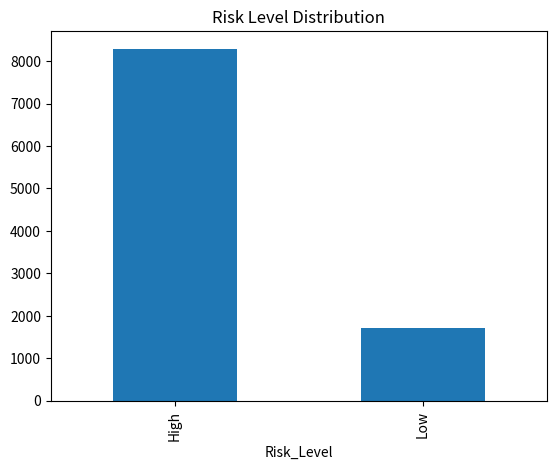
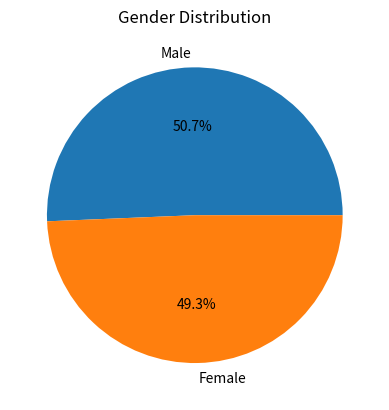
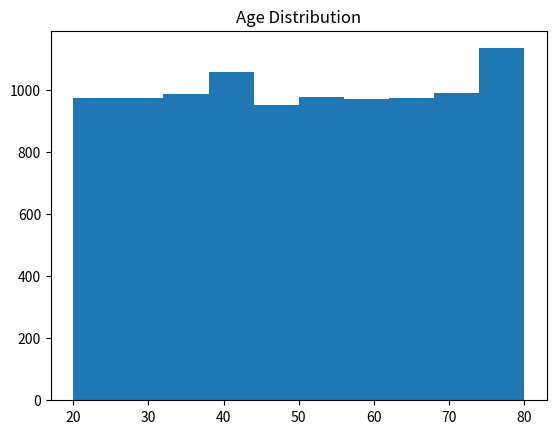
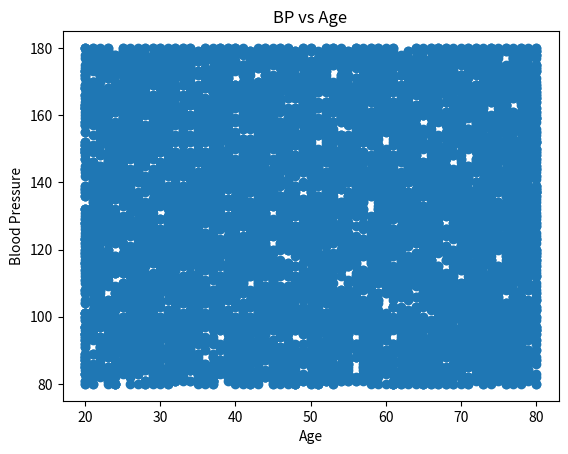
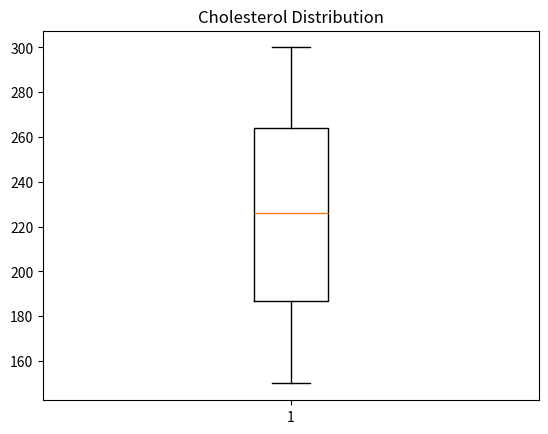
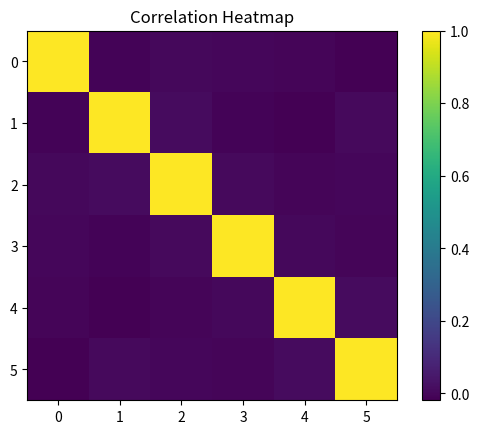

Source code (Python) for these figures, in order:
# -*- coding: utf-8 -*-
"""healthcare

Automatically generated by Colab.

Original file is located at
    https://colab.research.google.com/drive/1ZPQ1xIO6Svsm-M1QMIp2l5BaU65_EUq-
"""

import pandas as pd
import numpy as np
import matplotlib.pyplot as plt

# -------------------------------
# 1. Create Synthetic Data
# -------------------------------
np.random.seed(1)

n = 10000

data = pd.DataFrame({
    "Patient_ID": range(1, n+1),
    "Age": np.random.randint(20, 81, n),
    "Gender": np.random.choice(["Male", "Female"], n),
    "Blood_Pressure": np.random.randint(80, 181, n),
    "Sugar_Level": np.random.randint(70, 201, n),
    "Cholesterol": np.random.randint(150, 301, n),
    "Heart_Rate": np.random.randint(60, 121, n)
})

print("First 5 rows:\n", data.head())

# -------------------------------
# 2. Heart Rate Analysis
# -------------------------------
def heart_rate_status(hr):
    if hr <= 100:
        return "Normal"
    else:
        return "High"

data["HR_Status"] = data["Heart_Rate"].apply(heart_rate_status)

# -------------------------------
# 3. Risk Classification
# -------------------------------
def risk_level(row):
    if (row["Blood_Pressure"] > 140 or
        row["Sugar_Level"] > 160 or
        row["Cholesterol"] > 240 or
        row["Heart_Rate"] > 100):
        return "High"
    else:
        return "Low"

data["Risk_Level"] = data.apply(risk_level, axis=1)

# -------------------------------
# 4. Age Group
# -------------------------------
data["Age_Group"] = pd.cut(data["Age"],
                          bins=[20,40,60,80],
                          labels=["Young","Middle","Senior"])

# -------------------------------
# 5. Basic Analysis
# -------------------------------
print("\nAverage Values:\n", data.mean(numeric_only=True))

print("\nGender Count:\n", data["Gender"].value_counts())

print("\nRisk Count:\n", data["Risk_Level"].value_counts())

# -------------------------------
# 6. Visualization
# -------------------------------

# Bar Chart - Risk
data["Risk_Level"].value_counts().plot(kind="bar")
plt.title("Risk Level Distribution")
plt.show()

# Pie Chart - Gender
data["Gender"].value_counts().plot(kind="pie", autopct='%1.1f%%')
plt.title("Gender Distribution")
plt.show()

# Histogram - Age
plt.hist(data["Age"])
plt.title("Age Distribution")
plt.show()

# Scatter Plot - BP vs Age
plt.scatter(data["Age"], data["Blood_Pressure"])
plt.xlabel("Age")
plt.ylabel("Blood Pressure")
plt.title("BP vs Age")
plt.show()

# Box Plot - Cholesterol
plt.boxplot(data["Cholesterol"])
plt.title("Cholesterol Distribution")
plt.show()

# Heatmap (Simple)
corr = data.corr(numeric_only=True)
plt.imshow(corr)
plt.colorbar()
plt.title("Correlation Heatmap")
plt.show()
